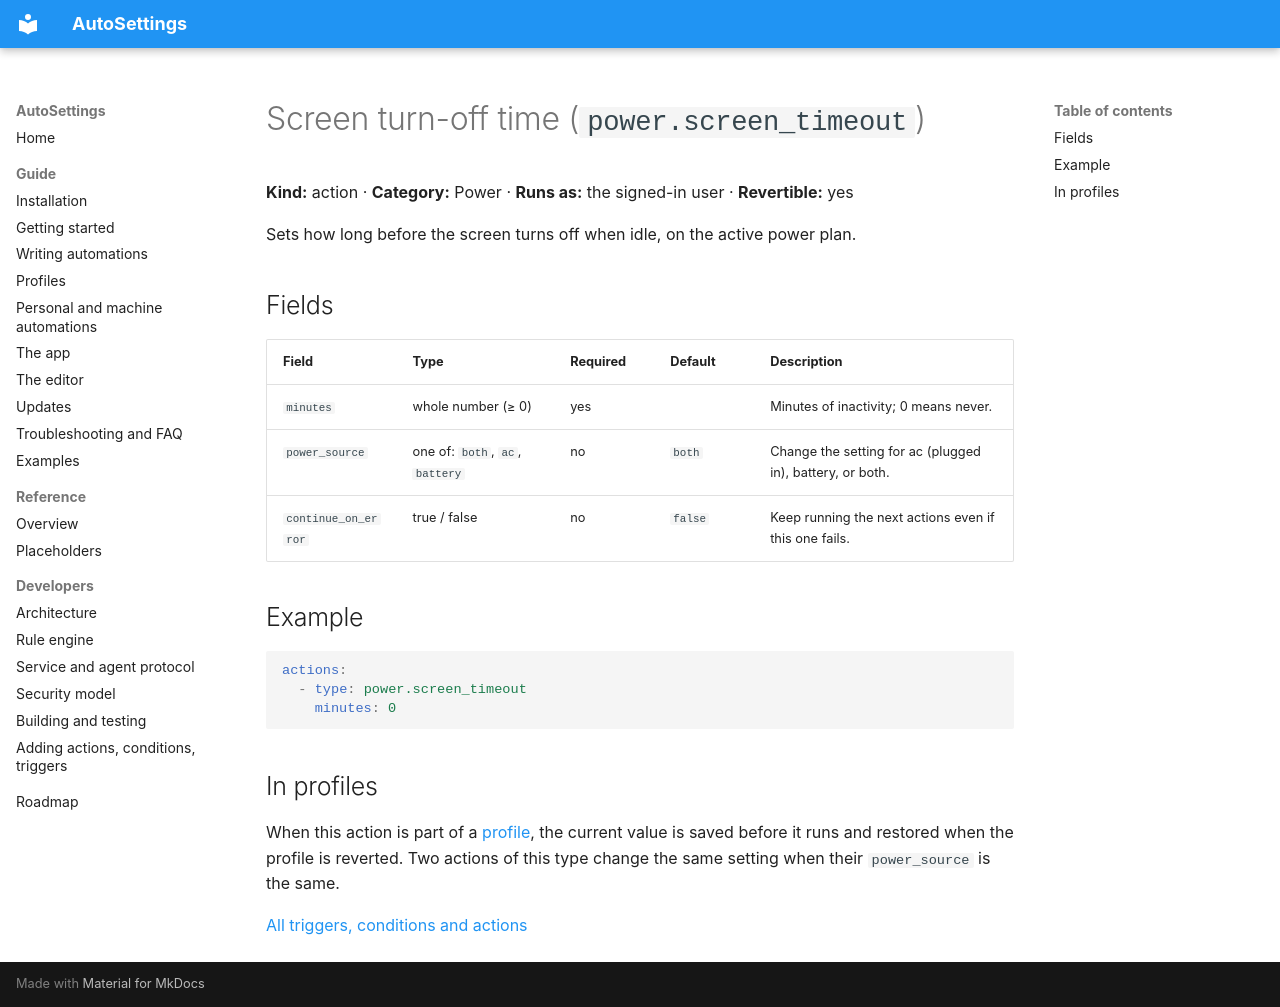

repository: Samet1771/AutoSettings · page: reference/actions/power.screen_timeout/index.html · generator: mkdocs

<!-- Generated by AutoSettings.DocGen from the component catalog. Do not edit by hand: run `dotnet run --project src/AutoSettings.DocGen`. -->

# Screen turn-off time (`power.screen_timeout`)

**Kind:** action · **Category:** Power · **Runs as:** the signed-in user · **Revertible:** yes

Sets how long before the screen turns off when idle, on the active power plan.

## Fields

| Field | Type | Required | Default | Description |
|---|---|---|---|---|
| `minutes` | whole number (≥ 0) | yes |  | Minutes of inactivity; 0 means never. |
| `power_source` | one of: `both`, `ac`, `battery` | no | `both` | Change the setting for ac (plugged in), battery, or both. |
| `continue_on_error` | true / false | no | `false` | Keep running the next actions even if this one fails. |

## Example

```yaml
actions:
  - type: power.screen_timeout
    minutes: 0
```

## In profiles

When this action is part of a [profile](../../guide/profiles.md), the current value is saved before it runs and
restored when the profile is reverted. Two actions of this type change the same setting when their `power_source` is the same.

[All triggers, conditions and actions](../index.md)
